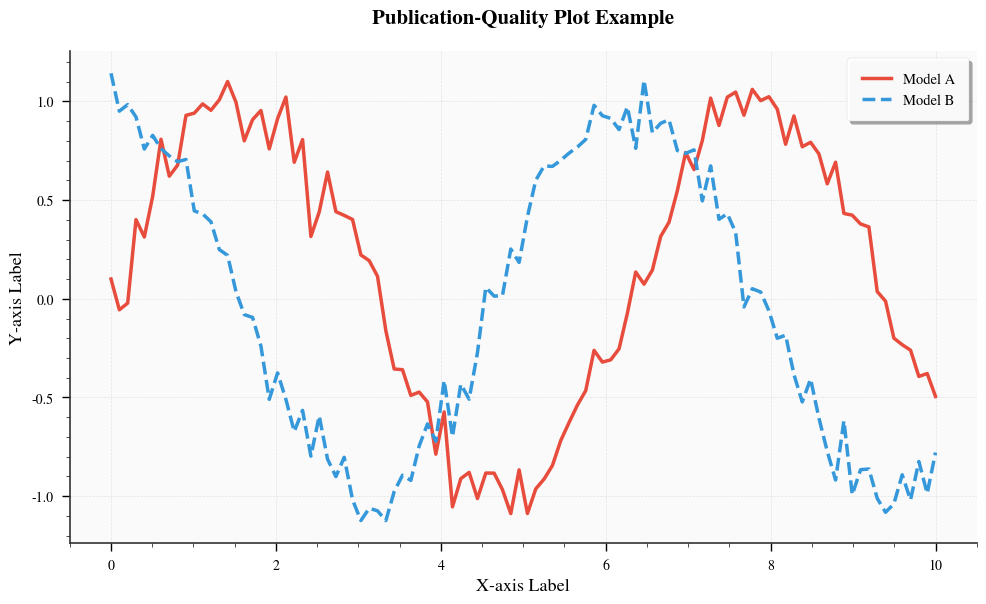

This chart was generated by the following Python code:
import matplotlib.pyplot as plt
import matplotlib as mpl
import numpy as np
import seaborn as sns
from pathlib import Path
import warnings

# Suppress font warnings
warnings.filterwarnings('ignore', category=UserWarning, module='matplotlib.font_manager')

def setup_publication_style():
    """
    Set up matplotlib for publication-quality plots.
    Call this function at the beginning of your plotting script.
    """
    
    # Use seaborn paper style as base
    plt.style.use('seaborn-v0_8-paper')
    
    # Configure fonts for publication quality
    try:
        available_fonts = [f.name for f in mpl.font_manager.fontManager.ttflist]
        
        # Preferred serif fonts in order of preference
        serif_fonts = ['CMU Serif', 'CMU Classical Serif', 'CMU Serif Extra',
                       'STIXGeneral', 'Times New Roman',
                       'Nimbus Roman', 'DejaVu Serif', 'serif']
        
        font_to_use = 'DejaVu Serif'  # Default fallback
        for font in serif_fonts:
            if any(font.lower() in avail_font.lower() for avail_font in available_fonts):
                font_to_use = font
                break
        
        mpl.rcParams['font.family'] = 'serif'
        mpl.rcParams['font.serif'] = [font_to_use] + serif_fonts
        print(f"Using font: {font_to_use}")
        
        # Use Computer Modern for math
        mpl.rcParams['mathtext.fontset'] = 'cm'
        
    except:
        # Fallback to sans-serif if serif fonts not available
        mpl.rcParams['font.family'] = 'sans-serif'
        mpl.rcParams['font.sans-serif'] = ['DejaVu Sans', 'Helvetica', 'Arial', 'sans-serif']
        print("Using sans-serif fonts as fallback")
    
    # Font sizes
    mpl.rcParams['font.size'] = 11
    mpl.rcParams['axes.labelsize'] = 12
    mpl.rcParams['axes.titlesize'] = 14
    mpl.rcParams['xtick.labelsize'] = 10
    mpl.rcParams['ytick.labelsize'] = 10
    mpl.rcParams['legend.fontsize'] = 10.5
    mpl.rcParams['figure.titlesize'] = 14
    
    # Line and marker properties
    mpl.rcParams['axes.linewidth'] = 1.2
    mpl.rcParams['lines.linewidth'] = 2.5
    mpl.rcParams['lines.markersize'] = 8
    
    # Grid properties
    mpl.rcParams['grid.alpha'] = 0.3
    mpl.rcParams['grid.linewidth'] = 0.5


def create_figure(figsize=(10, 6.18), dpi=300):
    """
    Create a figure with golden ratio proportions.
    
    Parameters:
    -----------
    figsize : tuple
        Figure size in inches (width, height). Default uses golden ratio.
    dpi : int
        Dots per inch for high-resolution output.
    
    Returns:
    --------
    fig, ax : matplotlib figure and axes objects
    """
    fig, ax = plt.subplots(figsize=figsize, dpi=dpi)
    return fig, ax


def style_axes(ax, fig):
    """
    Apply publication-quality styling to axes.
    
    Parameters:
    -----------
    ax : matplotlib axes object
    fig : matplotlib figure object
    """
    # Set background colors
    ax.set_facecolor('#FAFAFA')
    fig.patch.set_facecolor('white')
    
    # Configure spines
    for spine in ax.spines.values():
        spine.set_edgecolor('#333333')
        spine.set_linewidth(1.2)
    
    # Hide top and right spines for cleaner look
    ax.spines['top'].set_visible(False)
    ax.spines['right'].set_visible(False)
    
    # Add grid
    ax.grid(True, alpha=0.3, linestyle='--', linewidth=0.5)
    ax.set_axisbelow(True)

    # Add minor ticks
    ax.minorticks_on()
    ax.tick_params(which='minor', length=3, width=0.5)
    ax.tick_params(which='major', length=6, width=1.0)


def get_color_palette():
    """
    Get a professional color palette for plots.
    
    Returns:
    --------
    dict : Color codes for different models/categories
    """
    return {
        'primary': '#E74C3C',      # Red
        'secondary': '#3498DB',    # Blue
        'tertiary': '#27AE60',     # Green
        'quaternary': '#8B4513',   # Brown
        'accent1': '#9B59B6',      # Purple
        'accent2': '#F39C12',      # Orange
        'accent3': '#1ABC9C',      # Turquoise
        'neutral': '#7F8C8D'       # Gray
    }


def save_publication_figure(fig, output_path, filename, formats=['png', 'pdf']):
    """
    Save figure in multiple formats for publication.
    
    Parameters:
    -----------
    fig : matplotlib figure object
    output_path : str or Path object
        Directory to save figures
    filename : str
        Base filename without extension
    formats : list
        File formats to save (default: ['png', 'pdf'])
    """
    output_path = Path(output_path)
    output_path.mkdir(exist_ok=True, parents=True)
    
    for fmt in formats:
        save_path = output_path / f'{filename}.{fmt}'
        fig.savefig(save_path,
                    format=fmt,
                    dpi=300,
                    bbox_inches='tight',
                    facecolor='white',
                    edgecolor='none')
        print(f"✓ Saved: {save_path}")


def format_legend(ax, loc='best', **kwargs):
    """
    Create a nicely formatted legend.
    
    Parameters:
    -----------
    ax : matplotlib axes object
    loc : str or tuple
        Legend location
    **kwargs : additional legend parameters
    """
    default_params = {
        'frameon': True,
        'fancybox': True,
        'shadow': True,
        'framealpha': 0.95,
        'borderpad': 1.0
    }
    default_params.update(kwargs)
    
    return ax.legend(loc=loc, **default_params)


# Example usage function
def example_plot():
    """Example of how to use the publication style."""
    
    # Set up the style
    setup_publication_style()
    
    # Create figure
    fig, ax = create_figure()
    
    # Get colors
    colors = get_color_palette()
    
    # Create sample data
    x = np.linspace(0, 10, 100)
    y1 = np.sin(x) + np.random.normal(0, 0.1, 100)
    y2 = np.cos(x) + np.random.normal(0, 0.1, 100)
    
    # Plot data
    ax.plot(x, y1, label='Model A', color=colors['primary'], linewidth=2.5)
    ax.plot(x, y2, label='Model B', color=colors['secondary'], linewidth=2.5, linestyle='--')
    
    # Labels and title
    ax.set_xlabel('X-axis Label', fontsize=13, fontweight='medium')
    ax.set_ylabel('Y-axis Label', fontsize=13, fontweight='medium')
    ax.set_title('Publication-Quality Plot Example', fontsize=15, fontweight='bold', pad=20)
    
    # Apply styling
    style_axes(ax, fig)
    
    # Add legend
    format_legend(ax, loc='upper right')
    
    # Tight layout
    plt.tight_layout()
    
    # Save figure
    save_publication_figure(fig, './publication_figures', 'example_plot')
    
    return fig, ax


# Specific plot styling functions

def style_violin_plot(parts, colors, alpha=0.7):
    """
    Style violin plot parts with publication quality.
    
    Parameters:
    -----------
    parts : dict
        Dictionary of violin plot parts from ax.violinplot()
    colors : list
        List of colors for each violin
    alpha : float
        Transparency level
    """
    for i, pc in enumerate(parts['bodies']):
        pc.set_facecolor(colors[i])
        pc.set_alpha(alpha)
        pc.set_edgecolor('#333333')
        pc.set_linewidth(1.5)
    
    for partname in ['cbars', 'cmins', 'cmaxes']:
        if partname in parts:
            parts[partname].set_edgecolor('#333333')
            parts[partname].set_linewidth(1.5)


def style_box_plot(bp, colors, alpha=0.7):
    """
    Style box plot with publication quality.
    
    Parameters:
    -----------
    bp : dict
        Dictionary from ax.boxplot()
    colors : list
        List of colors for each box
    alpha : float
        Transparency level
    """
    for patch, color in zip(bp['boxes'], colors):
        patch.set_facecolor(color)
        patch.set_alpha(alpha)
        patch.set_edgecolor('#333333')
        patch.set_linewidth(1.5)
    
    for element in ['whiskers', 'caps', 'medians']:
        plt.setp(bp[element], color='#333333', linewidth=1.5)


def add_statistical_annotations(ax, x_pos, y_pos, text, fontsize=10):
    """
    Add statistical annotations to plot.
    
    Parameters:
    -----------
    ax : matplotlib axes object
    x_pos : float
        X position for text
    y_pos : float
        Y position for text
    text : str
        Annotation text
    fontsize : int
        Font size for annotation
    """
    ax.text(x_pos, y_pos, text,
            ha='center', va='bottom',
            fontweight='bold',
            fontsize=fontsize,
            bbox=dict(boxstyle="round,pad=0.3",
                     facecolor='white',
                     edgecolor='gray',
                     alpha=0.8))


# LaTeX integration helpers

def format_for_latex(value, decimals=3):
    """Format numeric value for LaTeX."""
    return f"{value:.{decimals}f}"


def generate_latex_caption(plot_type, statistics):
    """
    Generate a LaTeX caption for the plot.
    
    Parameters:
    -----------
    plot_type : str
        Type of plot (e.g., 'violin', 'box', 'cdf')
    statistics : dict
        Dictionary containing relevant statistics
    
    Returns:
    --------
    str : Formatted LaTeX caption
    """
    base_caption = f"\\caption{{{plot_type} plot showing... "
    
    # Add statistics to caption
    if 'mean' in statistics:
        base_caption += f"Mean values: {statistics['mean']}. "
    
    base_caption += "}}"
    
    return base_caption


if __name__ == "__main__":
    # Run example
    fig, ax = example_plot()
    plt.show()
